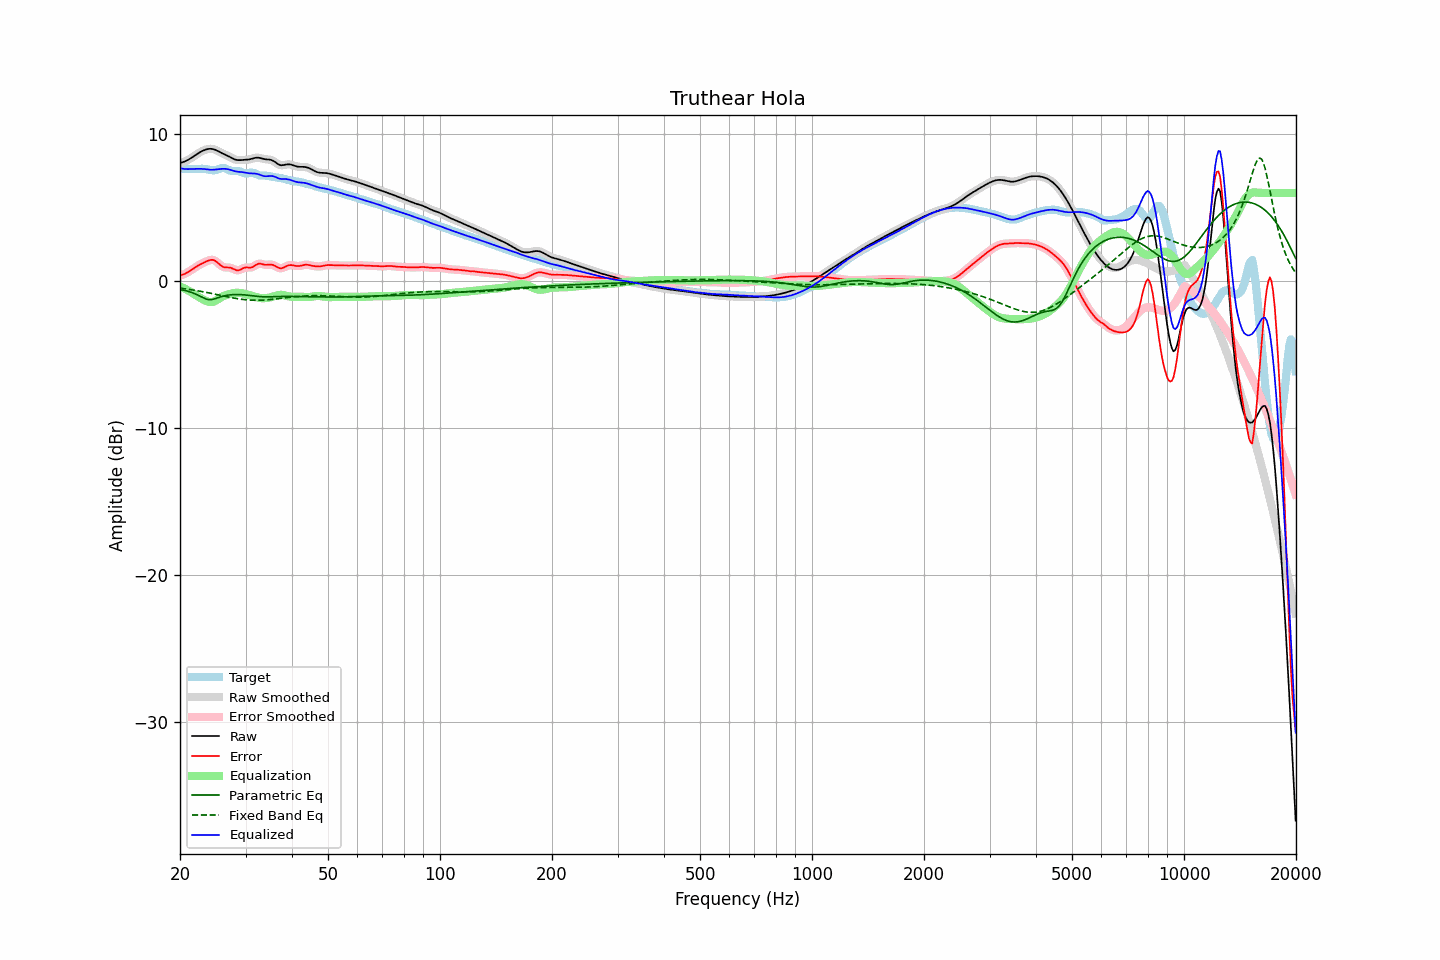

Source data for this figure (header and first rows):
frequency, raw, error, smoothed, error_smoothed, equalization, parametric_eq, fixed_band_eq, equalized_raw, equalized_smoothed, target
20.00, 8.04, 0.38, 8.04, 0.38, -0.36, -0.57, -0.48, 7.68, 7.68, 7.65
20.20, 8.07, 0.41, 8.07, 0.41, -0.41, -0.59, -0.49, 7.66, 7.66, 7.65
20.40, 8.10, 0.45, 8.10, 0.45, -0.46, -0.61, -0.50, 7.64, 7.64, 7.65
20.61, 8.14, 0.49, 8.14, 0.50, -0.51, -0.63, -0.52, 7.63, 7.63, 7.65
20.81, 8.19, 0.55, 8.19, 0.55, -0.57, -0.66, -0.53, 7.62, 7.62, 7.64
21.02, 8.25, 0.61, 8.25, 0.61, -0.63, -0.69, -0.55, 7.62, 7.62, 7.63
21.23, 8.31, 0.68, 8.31, 0.68, -0.69, -0.72, -0.57, 7.62, 7.62, 7.63
21.44, 8.38, 0.75, 8.38, 0.75, -0.75, -0.76, -0.58, 7.62, 7.62, 7.62
21.66, 8.45, 0.83, 8.45, 0.83, -0.82, -0.80, -0.60, 7.63, 7.62, 7.62
21.87, 8.52, 0.90, 8.52, 0.90, -0.90, -0.85, -0.62, 7.63, 7.63, 7.62
22.09, 8.60, 0.97, 8.60, 0.97, -0.97, -0.89, -0.64, 7.63, 7.63, 7.63
22.31, 8.67, 1.04, 8.67, 1.04, -1.03, -0.95, -0.66, 7.64, 7.64, 7.63
22.54, 8.74, 1.10, 8.74, 1.10, -1.10, -1.00, -0.67, 7.64, 7.64, 7.64
22.76, 8.80, 1.16, 8.80, 1.16, -1.16, -1.06, -0.69, 7.64, 7.64, 7.64
22.99, 8.86, 1.22, 8.86, 1.22, -1.23, -1.11, -0.71, 7.63, 7.63, 7.64
23.22, 8.91, 1.27, 8.91, 1.27, -1.28, -1.16, -0.74, 7.62, 7.62, 7.64
23.45, 8.95, 1.32, 8.95, 1.32, -1.34, -1.21, -0.76, 7.61, 7.61, 7.62
23.69, 8.97, 1.37, 8.97, 1.37, -1.38, -1.24, -0.78, 7.59, 7.59, 7.60
23.92, 8.99, 1.41, 8.99, 1.41, -1.41, -1.26, -0.80, 7.58, 7.58, 7.58
24.16, 9.00, 1.44, 9.00, 1.44, -1.42, -1.25, -0.82, 7.57, 7.57, 7.56
24.40, 8.99, 1.45, 8.99, 1.45, -1.42, -1.25, -0.84, 7.57, 7.57, 7.54
24.65, 8.96, 1.43, 8.96, 1.43, -1.39, -1.22, -0.87, 7.58, 7.58, 7.53
24.89, 8.93, 1.38, 8.92, 1.37, -1.34, -1.19, -0.89, 7.59, 7.59, 7.55
25.14, 8.88, 1.29, 8.88, 1.29, -1.27, -1.15, -0.91, 7.60, 7.60, 7.58
25.39, 8.82, 1.20, 8.82, 1.20, -1.20, -1.11, -0.94, 7.62, 7.62, 7.62
25.65, 8.76, 1.10, 8.76, 1.10, -1.13, -1.08, -0.96, 7.63, 7.63, 7.66
25.91, 8.71, 1.02, 8.71, 1.02, -1.07, -1.04, -0.98, 7.64, 7.64, 7.69
26.16, 8.65, 0.96, 8.66, 0.97, -1.01, -1.01, -1.01, 7.64, 7.64, 7.70
26.43, 8.61, 0.94, 8.61, 0.94, -0.97, -0.99, -1.03, 7.64, 7.64, 7.67
26.69, 8.56, 0.93, 8.56, 0.93, -0.93, -0.97, -1.05, 7.63, 7.63, 7.63
26.96, 8.50, 0.93, 8.50, 0.93, -0.90, -0.95, -1.08, 7.61, 7.60, 7.57
27.23, 8.45, 0.92, 8.45, 0.92, -0.87, -0.93, -1.10, 7.58, 7.58, 7.52
27.50, 8.39, 0.89, 8.39, 0.89, -0.84, -0.92, -1.12, 7.54, 7.54, 7.50
27.77, 8.33, 0.84, 8.33, 0.84, -0.82, -0.92, -1.14, 7.51, 7.51, 7.49
28.05, 8.28, 0.78, 8.28, 0.79, -0.80, -0.91, -1.16, 7.48, 7.48, 7.49
28.33, 8.25, 0.75, 8.25, 0.75, -0.79, -0.91, -1.18, 7.46, 7.46, 7.50
28.62, 8.23, 0.73, 8.23, 0.74, -0.79, -0.91, -1.20, 7.44, 7.44, 7.50
28.90, 8.22, 0.76, 8.22, 0.76, -0.80, -0.91, -1.21, 7.43, 7.43, 7.47
29.19, 8.23, 0.80, 8.23, 0.81, -0.81, -0.92, -1.23, 7.42, 7.42, 7.43
29.48, 8.24, 0.87, 8.24, 0.86, -0.83, -0.93, -1.24, 7.41, 7.41, 7.37
29.78, 8.24, 0.91, 8.24, 0.90, -0.85, -0.93, -1.26, 7.39, 7.39, 7.34
30.08, 8.25, 0.93, 8.25, 0.93, -0.88, -0.94, -1.27, 7.37, 7.37, 7.32
30.38, 8.26, 0.93, 8.26, 0.93, -0.91, -0.95, -1.28, 7.35, 7.35, 7.33
30.68, 8.27, 0.92, 8.28, 0.92, -0.94, -0.97, -1.29, 7.33, 7.33, 7.36
30.99, 8.30, 0.92, 8.30, 0.93, -0.98, -0.98, -1.29, 7.32, 7.33, 7.38
31.30, 8.33, 0.95, 8.33, 0.96, -1.01, -0.99, -1.30, 7.32, 7.32, 7.38
31.61, 8.36, 1.01, 8.36, 1.02, -1.04, -1.01, -1.30, 7.32, 7.32, 7.35
31.93, 8.39, 1.09, 8.38, 1.08, -1.07, -1.02, -1.30, 7.31, 7.31, 7.30
32.24, 8.39, 1.15, 8.39, 1.14, -1.10, -1.03, -1.30, 7.29, 7.29, 7.25
32.57, 8.39, 1.19, 8.39, 1.18, -1.13, -1.04, -1.30, 7.26, 7.26, 7.20
32.89, 8.37, 1.19, 8.37, 1.18, -1.15, -1.05, -1.30, 7.22, 7.22, 7.18
33.22, 8.34, 1.16, 8.34, 1.16, -1.16, -1.06, -1.29, 7.18, 7.18, 7.18
33.55, 8.31, 1.13, 8.31, 1.13, -1.16, -1.07, -1.29, 7.15, 7.15, 7.18
33.89, 8.29, 1.11, 8.29, 1.12, -1.16, -1.07, -1.28, 7.13, 7.13, 7.18
34.23, 8.28, 1.11, 8.28, 1.11, -1.15, -1.07, -1.27, 7.13, 7.13, 7.17
34.57, 8.27, 1.12, 8.27, 1.12, -1.13, -1.07, -1.26, 7.14, 7.14, 7.15
34.92, 8.26, 1.13, 8.25, 1.13, -1.11, -1.06, -1.25, 7.15, 7.15, 7.13
35.27, 8.23, 1.12, 8.23, 1.12, -1.08, -1.06, -1.24, 7.15, 7.15, 7.10
35.62, 8.18, 1.09, 8.18, 1.09, -1.05, -1.06, -1.23, 7.13, 7.13, 7.08
35.97, 8.11, 1.04, 8.11, 1.04, -1.01, -1.05, -1.22, 7.10, 7.09, 7.07
... 635 more rows
